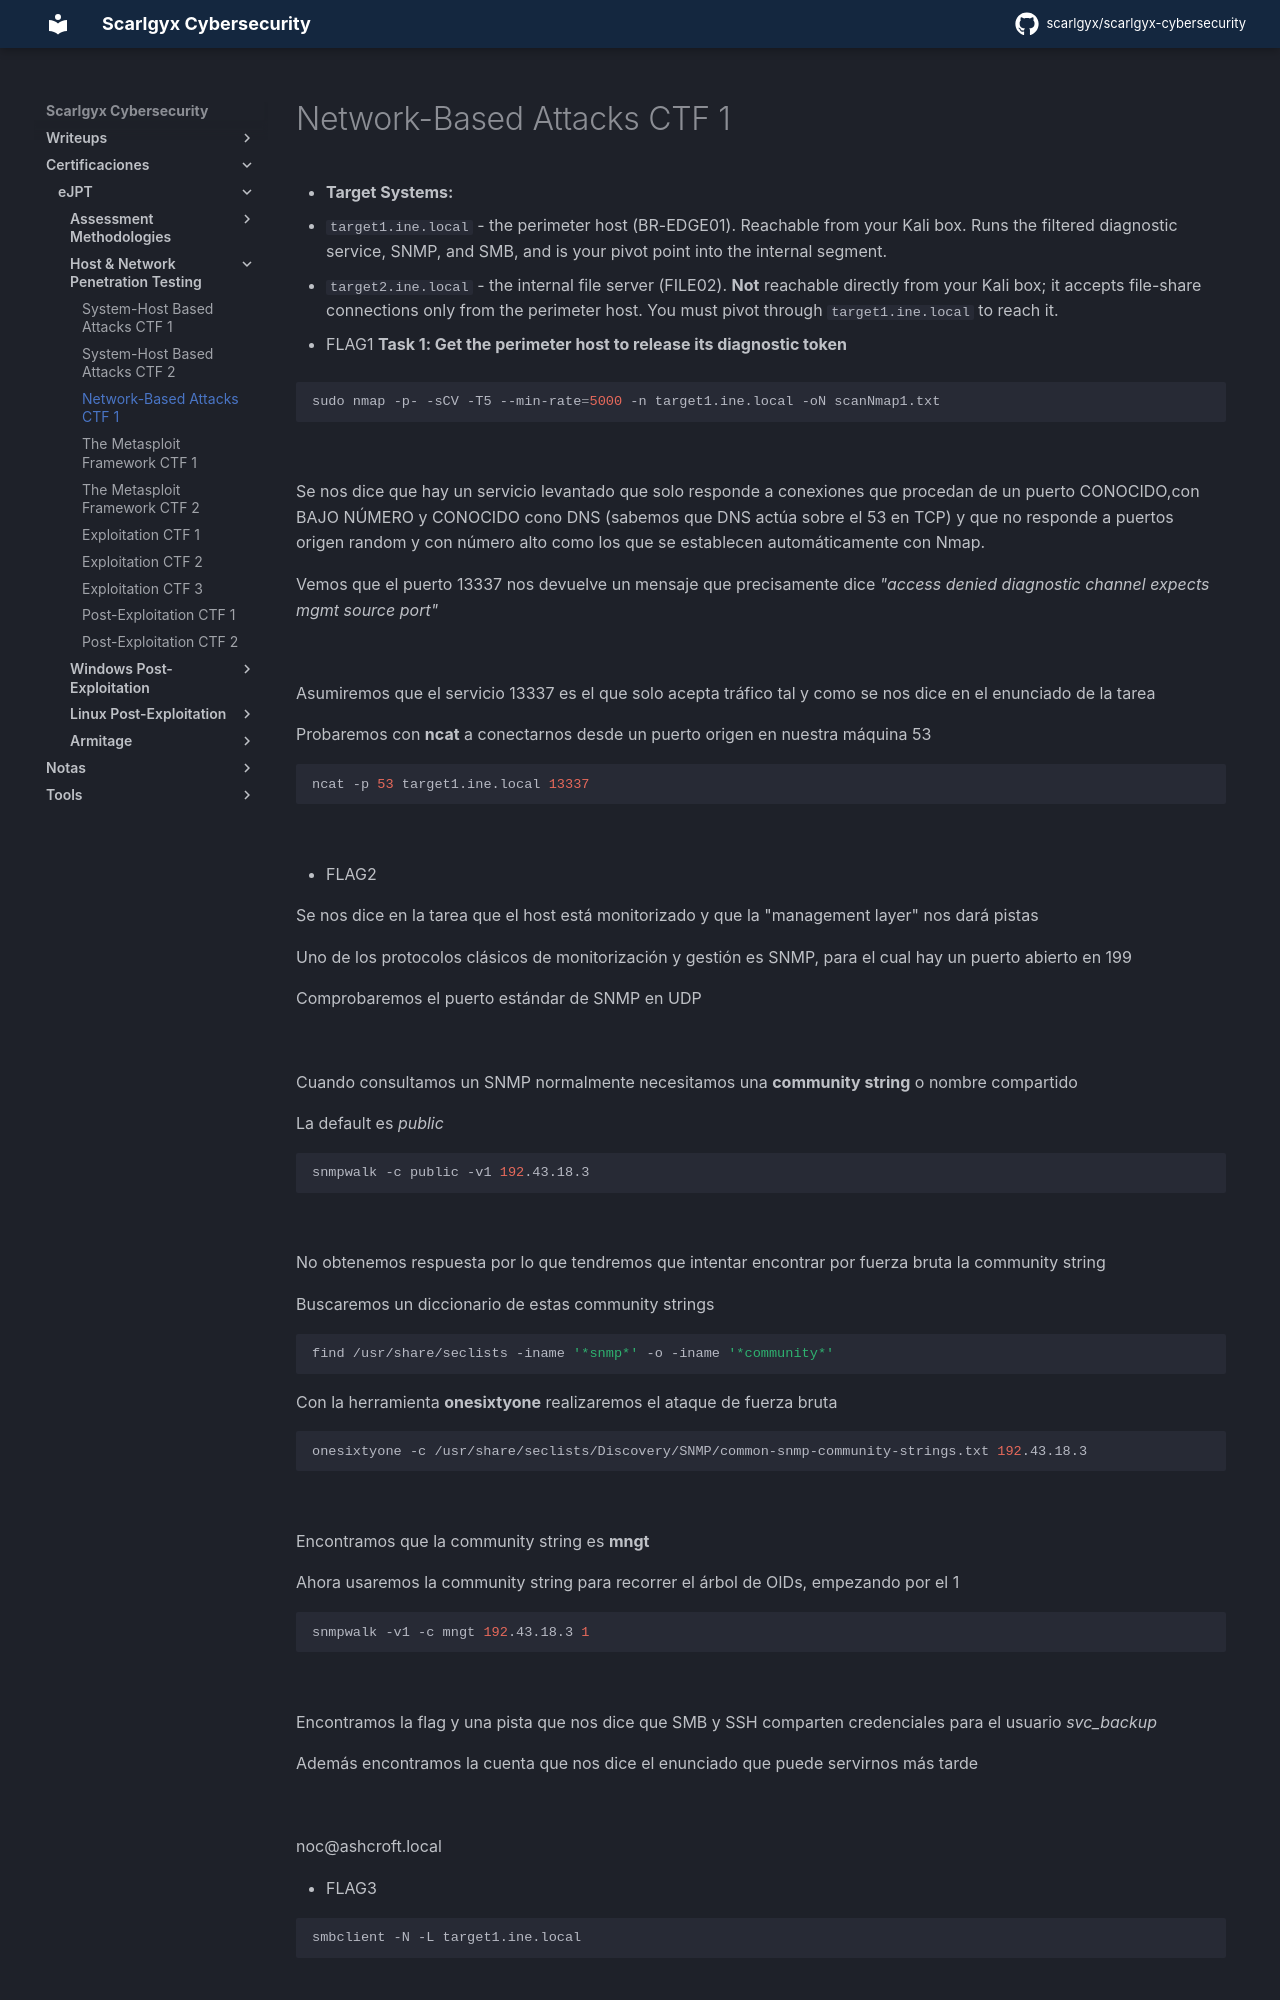

repository: scarlgyx/scarlgyx-cybersecurity · page: certs/ejpt/host-network-pentest/03-network-based-attacks-ctf-1/index.html · generator: mkdocs

# Network-Based Attacks CTF 1

- **Target Systems:**
- `target1.ine.local` - the perimeter host (BR-EDGE01). Reachable from your Kali box. Runs the filtered diagnostic service, SNMP, and SMB, and is your pivot point into the internal segment.
- `target2.ine.local` - the internal file server (FILE02). **Not** reachable directly from your Kali box; it accepts file-share connections only from the perimeter host. You must pivot through `target1.ine.local` to reach it.

- FLAG1
**Task 1: Get the perimeter host to release its diagnostic token**

```bash
sudo nmap -p- -sCV -T5 --min-rate=5000 -n target1.ine.local -oN scanNmap1.txt
```

![](../../../assets/img/Pasted_image_20260913160819.png)

Se nos dice que hay un servicio levantado que solo responde a conexiones que procedan de un puerto CONOCIDO,con BAJO NÚMERO y CONOCIDO cono DNS (sabemos que DNS actúa sobre el 53 en TCP) y que no responde a puertos origen random y con número alto como los que se establecen automáticamente con Nmap.

Vemos que el puerto 13337 nos devuelve un mensaje que precisamente dice *"access denied diagnostic channel expects mgmt source port"*

![](../../../assets/img/Pasted_image_20260913235639.png)

Asumiremos que el servicio 13337 es el que solo acepta tráfico tal y como se nos dice en el enunciado de la tarea

Probaremos con **ncat** a conectarnos desde un puerto origen en nuestra máquina 53
```bash
ncat -p 53 target1.ine.local 13337
```

![](../../../assets/img/Pasted_image_20260913235854.png)

- FLAG2

Se nos dice en la tarea que el host está monitorizado y que la "management layer" nos dará pistas

Uno de los protocolos clásicos de monitorización y gestión es SNMP, para el cual hay un puerto abierto en 199

Comprobaremos el puerto estándar de SNMP en UDP

![](../../../assets/img/Pasted_image_20260914000322.png)

Cuando consultamos un SNMP normalmente necesitamos una **community string** o nombre compartido

La default es *public*
```bash
snmpwalk -c public -v1 192.43.18.3
```

![](../../../assets/img/Pasted_image_20260914004251.png)

No obtenemos respuesta por lo que tendremos que intentar encontrar por fuerza bruta la community string

Buscaremos un diccionario de estas community strings
```bash
find /usr/share/seclists -iname '*snmp*' -o -iname '*community*'
```

Con la herramienta **onesixtyone** realizaremos el ataque de fuerza bruta
```bash
onesixtyone -c /usr/share/seclists/Discovery/SNMP/common-snmp-community-strings.txt 192.43.18.3
```

![](../../../assets/img/Pasted_image_20260914001820.png)

Encontramos que la community string es **mngt**

Ahora usaremos la community string para recorrer el árbol de OIDs, empezando por el 1
```bash
snmpwalk -v1 -c mngt 192.43.18.3 1
```
